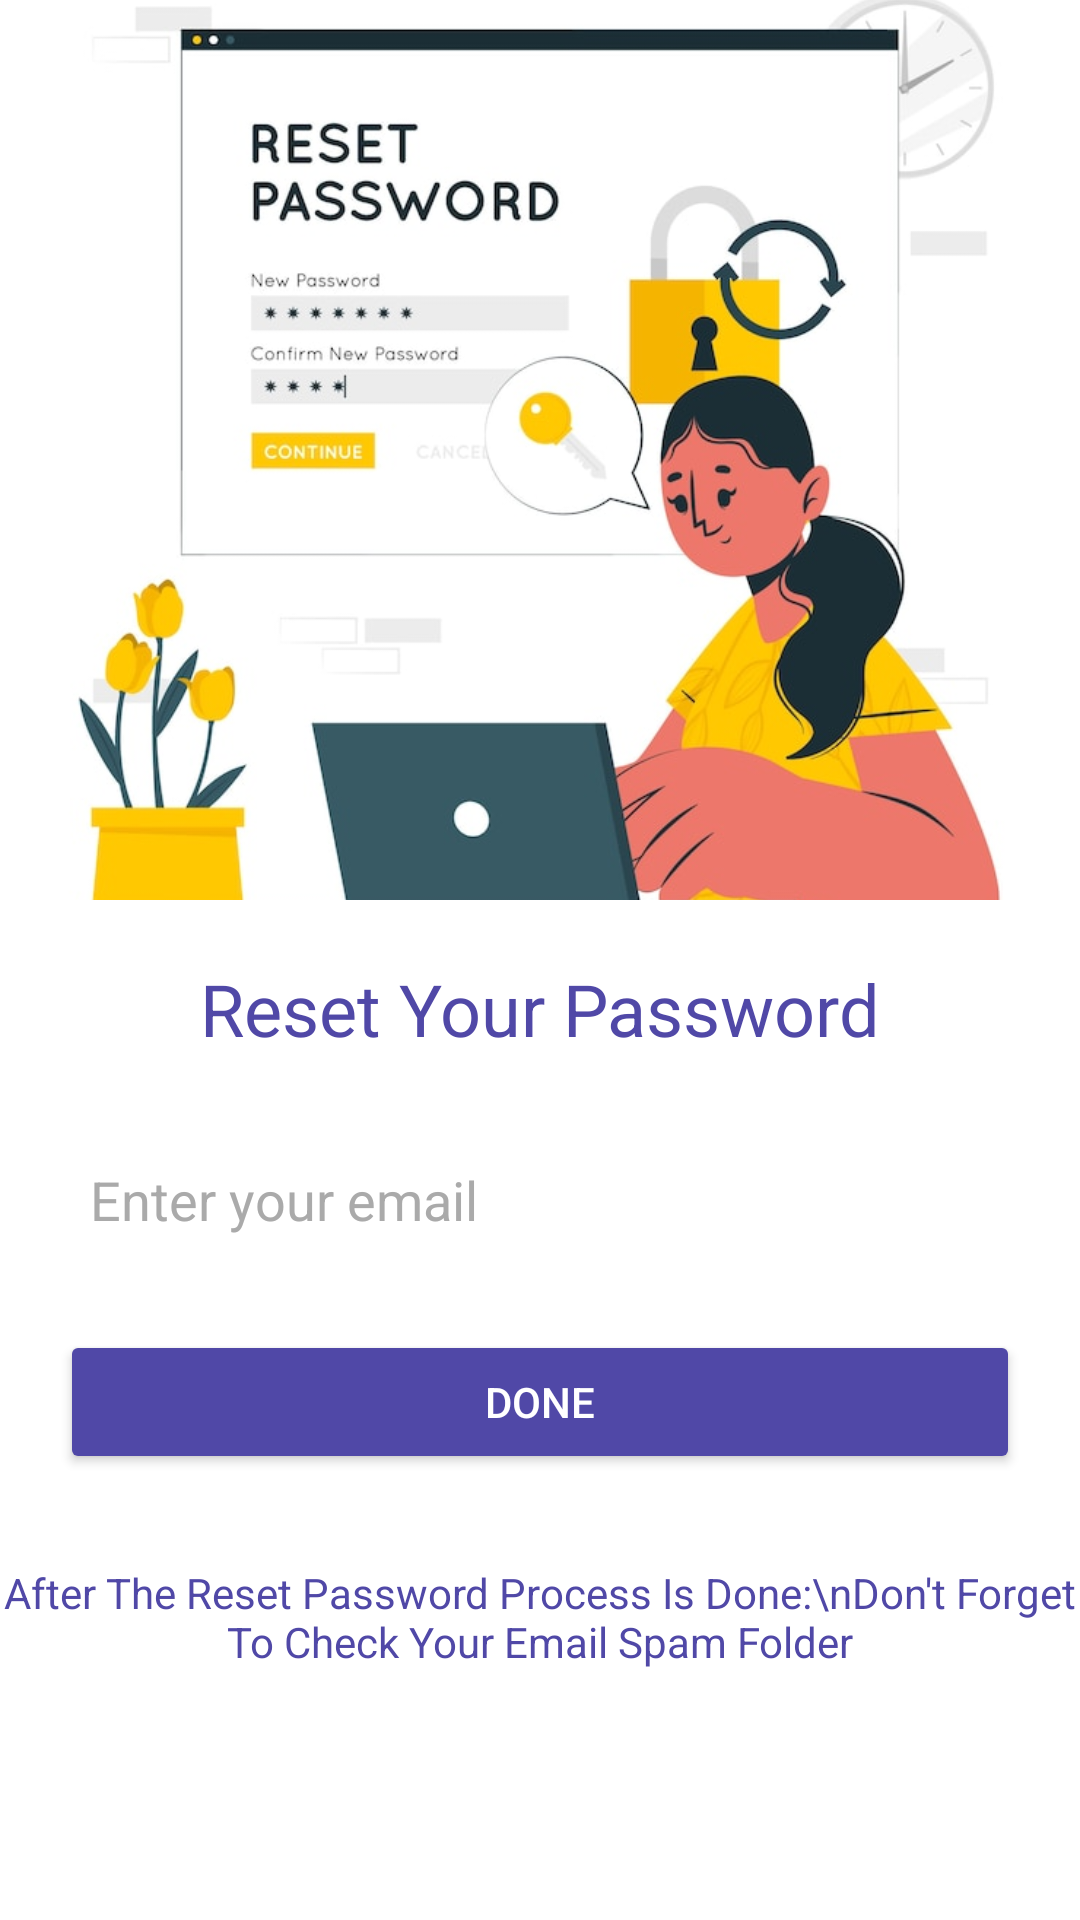

Reconstruct the res/layout file that produces this screen, plus the resources it refers to.
<!-- AndroidManifest.xml: application theme Theme.ExamLab -->
<!-- res/layout/reset_password.xml -->
<?xml version="1.0" encoding="utf-8"?>
<LinearLayout xmlns:android="http://schemas.android.com/apk/res/android"
    android:layout_width="match_parent"
    android:layout_height="match_parent"
    xmlns:app="http://schemas.android.com/apk/res-auto"
    android:orientation="vertical"

    android:background="@android:color/white">
    <FrameLayout
        android:layout_width="match_parent"
        android:layout_height="wrap_content"
        android:background="@color/smoke">
        <ImageView
        android:layout_width="match_parent"
        android:layout_height="300dp"
        android:layout_gravity="center"
        android:scaleType="centerCrop"
        android:src="@drawable/rep"
        />
        <Button
            android:layout_width="30dp"
            android:layout_height="43dp"
            android:drawableTop="@drawable/back"
            android:background="@android:color/transparent"
            android:layout_marginLeft="10dp"
            android:id="@+id/back"
            android:drawableTint="@color/blue"
            android:layout_gravity="start"
            app:cornerRadius="40dp" />
    </FrameLayout>

        <TextView
        android:layout_width="wrap_content"
        android:layout_height="wrap_content"
        android:text="Reset Your Password"
        android:textSize="24sp"
        android:textColor="@color/blue"
        android:layout_gravity="center"
            android:layout_marginVertical="20dp" />
    <EditText
        android:id="@+id/emailEditText"
        android:layout_width="match_parent"
        android:layout_height="55dp"
        android:hint="Enter your email"
        android:textColorHint="@android:color/darker_gray"
        android:textColor="@android:color/black"
        android:inputType="textEmailAddress"
        android:layout_marginHorizontal="20dp"
        android:background="@drawable/message_shape"
        android:padding="10dp"
        android:backgroundTint="@color/smoke"
        android:layout_marginBottom="16dp"/>
    <Button
        android:id="@+id/resetButton"
        android:layout_width="match_parent"
        android:layout_height="wrap_content"
        android:layout_marginHorizontal="20dp"
        android:text="Done"
        android:textColor="@color/white"
        android:backgroundTint="@color/blue"
        android:padding="12dp"/>
    <TextView
        android:layout_width="wrap_content"
        android:layout_height="wrap_content"
        android:text="After The Reset Password Process Is Done:\nDon't Forget To Check Your Email Spam Folder"
        android:textSize="14sp"
        android:textColor="@color/blue"
        android:gravity="center"
        android:layout_gravity="center"
        android:layout_marginTop="30dp" />

</LinearLayout>
<!-- resources referenced by this layout -->
<resources>
  <color name="blue">#5048A7</color>
  <color name="smoke">#F5F5F5</color>
  <color name="white">#FFFFFFFF</color>
  <!-- drawable rep: jpg bitmap (drawable, 58537 bytes) -->
  <style name="Theme.ExamLab" parent="Theme.MaterialComponents.DayNight.NoActionBar">
          
          <item name="colorPrimary">@color/purple_500</item>
          <item name="colorPrimaryVariant">@color/smoke</item>
          <item name="colorOnPrimary">@color/white</item>
          
          <item name="colorSecondary">@color/teal_200</item>
          <item name="colorSecondaryVariant">@color/teal_700</item>
          <item name="colorOnSecondary">@color/black</item>
          
          <item name="android:statusBarColor">?attr/colorPrimaryVariant</item>
          
      </style>
  <color name="purple_500">#5048A7</color>
  <color name="teal_200">#FF03DAC5</color>
  <color name="teal_700">#FF018786</color>
  <color name="black">#FF000000</color>
</resources>
